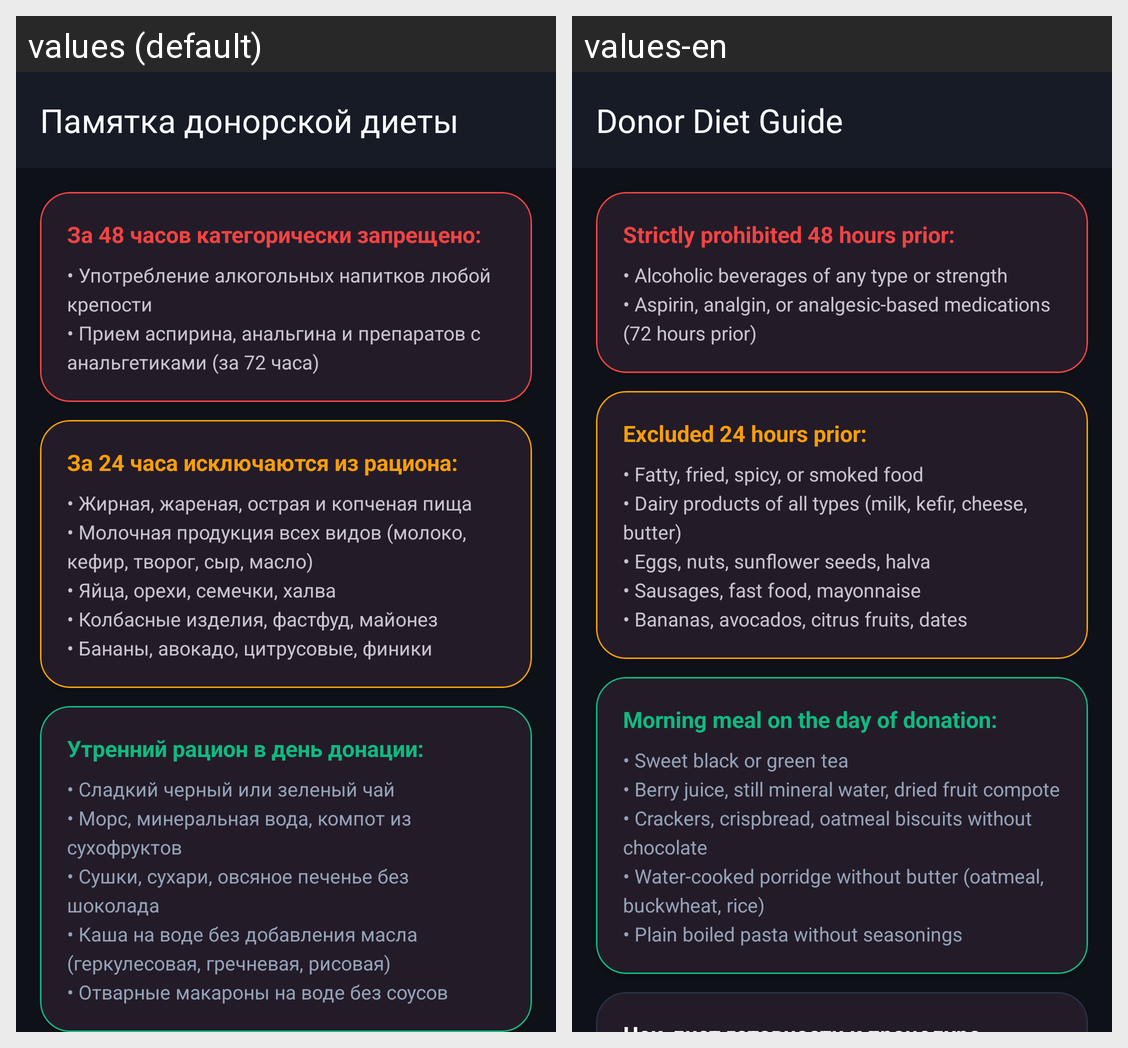

The Android screen above is rendered under two locales of the same app. Produce the string resources it draws, with the default and per-locale values.
Android screen res/layout/activity_diet_memo.xml rendered under 2 locales, left to right: values (default), values-en. Device: Nexus 5 (rendered at 1080×1920; each locale shown at half size, 540×960, under a caption strip naming it); theme Theme.DonorLog.
Strings drawn on this screen, with the default value and each locale's value (text and hints the layout hard-codes, and strings that could not be matched under every locale, appear in the picture but are not listed):

title_activity_diet
  values: Памятка донорской диеты
  values-en: Donor Diet Guide

diet_rule_interval_48
  values: За 48 часов категорически запрещено:
  values-en: Strictly prohibited 48 hours prior:

diet_rule_interval_48_desc
  values: • Употребление алкогольных напитков любой крепости
      • Прием аспирина, анальгина и препаратов с анальгетиками (за 72 часа)
  values-en: • Alcoholic beverages of any type or strength
      • Aspirin, analgin, or analgesic-based medications (72 hours prior)

diet_rule_interval_24
  values: За 24 часа исключаются из рациона:
  values-en: Excluded 24 hours prior:

diet_rule_interval_24_desc
  values: • Жирная, жареная, острая и копченая пища
      • Молочная продукция всех видов (молоко, кефир, творог, сыр, масло)
      • Яйца, орехи, семечки, халва
      • Колбасные изделия, фастфуд, майонез
      • Бананы, авокадо, цитрусовые, финики
  values-en: • Fatty, fried, spicy, or smoked food
      • Dairy products of all types (milk, kefir, cheese, butter)
      • Eggs, nuts, sunflower seeds, halva
      • Sausages, fast food, mayonnaise
      • Bananas, avocados, citrus fruits, dates

diet_breakfast_title
  values: Утренний рацион в день донации:
  values-en: Morning meal on the day of donation:

diet_breakfast_desc
  values: • Сладкий черный или зеленый чай
      • Морс, минеральная вода, компот из сухофруктов
      • Сушки, сухари, овсяное печенье без шоколада
      • Каша на воде без добавления масла (геркулесовая, гречневая, рисовая)
      • Отварные макароны на воде без соусов
  values-en: • Sweet black or green tea
      • Berry juice, still mineral water, dried fruit compote
      • Crackers, crispbread, oatmeal biscuits without chocolate
      • Water-cooked porridge without butter (oatmeal, buckwheat, rice)
      • Plain boiled pasta without seasonings
